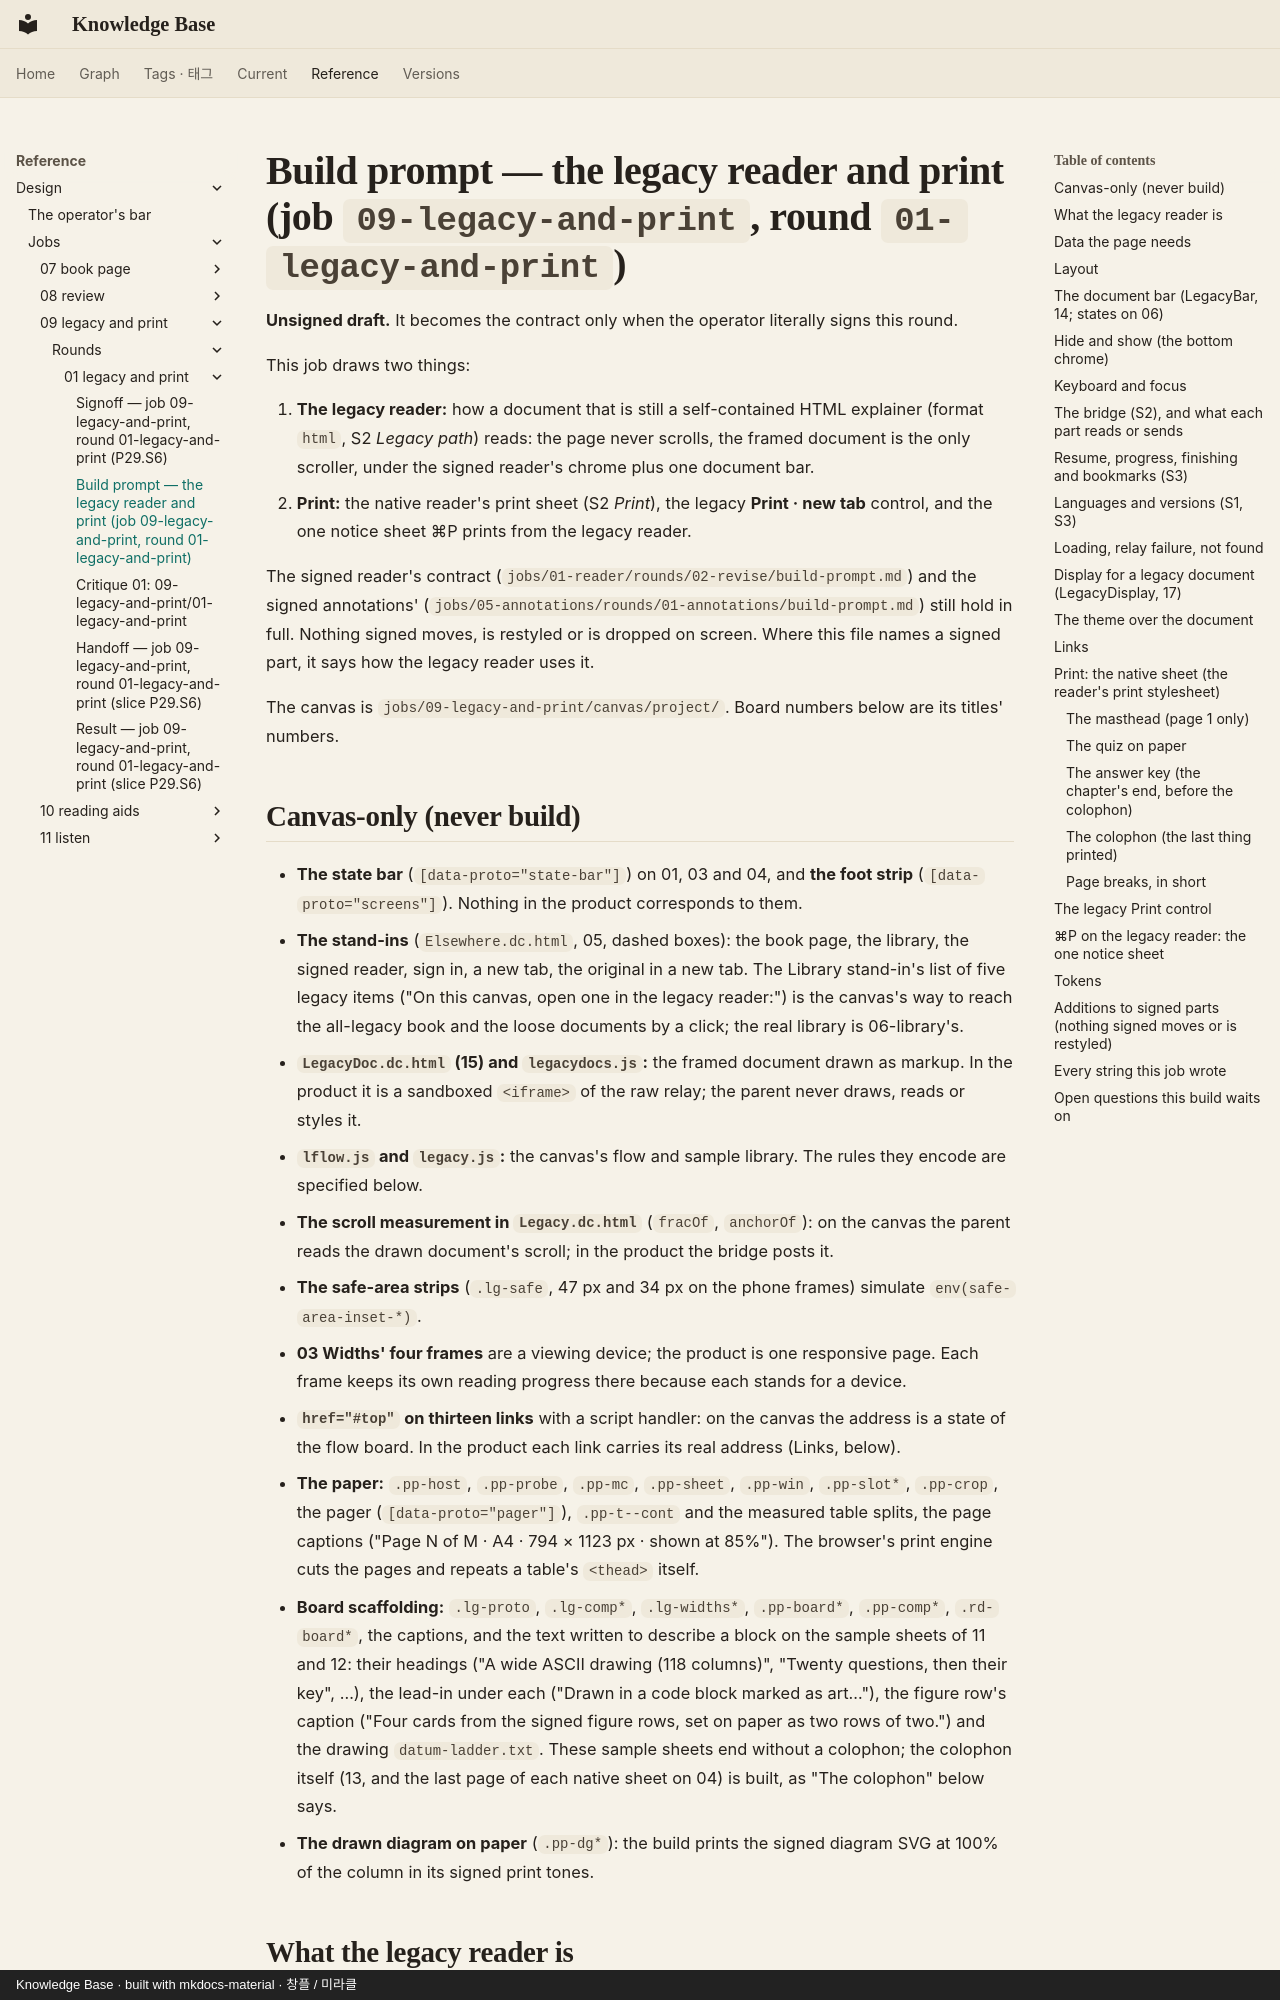

repository: leetusik/knowledge · page: reference/design/jobs/09-legacy-and-print/rounds/01-legacy-and-print/build-prompt/index.html · generator: mkdocs · copyright: Knowledge Base · built with mkdocs-material · 창플 / 미라클

# Build prompt — the legacy reader and print (job `09-legacy-and-print`, round `01-legacy-and-print`)

**Unsigned draft.** It becomes the contract only when the operator literally signs this round.

This job draws two things:

1. **The legacy reader:** how a document that is still a self-contained HTML explainer (format `html`, S2 *Legacy
   path*) reads: the page never scrolls, the framed document is the only scroller, under the signed reader's chrome
   plus one document bar.
2. **Print:** the native reader's print sheet (S2 *Print*), the legacy **Print · new tab** control, and the one
   notice sheet ⌘P prints from the legacy reader.

The signed reader's contract (`jobs/01-reader/rounds/02-revise/build-prompt.md`) and the signed annotations'
(`jobs/05-annotations/rounds/01-annotations/build-prompt.md`) still hold in full. Nothing signed moves, is restyled
or is dropped on screen. Where this file names a signed part, it says how the legacy reader uses it.

The canvas is `jobs/09-legacy-and-print/canvas/project/`. Board numbers below are its titles' numbers.

## Canvas-only (never build)

- **The state bar** (`[data-proto="state-bar"]`) on 01, 03 and 04, and **the foot strip**
  (`[data-proto="screens"]`). Nothing in the product corresponds to them.
- **The stand-ins** (`Elsewhere.dc.html`, 05, dashed boxes): the book page, the library, the signed reader, sign in,
  a new tab, the original in a new tab. The Library stand-in's list of five legacy items ("On this canvas, open one
  in the legacy reader:") is the canvas's way to reach the all-legacy book and the loose documents by a click; the
  real library is 06-library's.
- **`LegacyDoc.dc.html` (15) and `legacydocs.js`:** the framed document drawn as markup. In the product it is a
  sandboxed `<iframe>` of the raw relay; the parent never draws, reads or styles it.
- **`lflow.js` and `legacy.js`:** the canvas's flow and sample library. The rules they encode are specified below.
- **The scroll measurement in `Legacy.dc.html`** (`fracOf`, `anchorOf`): on the canvas the parent reads the drawn
  document's scroll; in the product the bridge posts it.
- **The safe-area strips** (`.lg-safe`, 47 px and 34 px on the phone frames) simulate `env(safe-area-inset-*)`.
- **03 Widths' four frames** are a viewing device; the product is one responsive page. Each frame keeps its own
  reading progress there because each stands for a device.
- **`href="#top"` on thirteen links** with a script handler: on the canvas the address is a state of the flow
  board. In the product each link carries its real address (Links, below).
- **The paper:** `.pp-host`, `.pp-probe`, `.pp-mc`, `.pp-sheet`, `.pp-win`, `.pp-slot*`, `.pp-crop`, the pager
  (`[data-proto="pager"]`), `.pp-t--cont` and the measured table splits, the page captions ("Page N of M · A4 ·
  794 × 1123 px · shown at 85%"). The browser's print engine cuts the pages and repeats a table's `<thead>` itself.
- **Board scaffolding:** `.lg-proto`, `.lg-comp*`, `.lg-widths*`, `.pp-board*`, `.pp-comp*`, `.rd-board*`, the
  captions, and the text written to describe a block on the sample sheets of 11 and 12: their headings ("A wide ASCII
  drawing (118 columns)", "Twenty questions, then their key", …), the lead-in under each ("Drawn in a code block
  marked as art…"), the figure row's caption ("Four cards from the signed figure rows, set on paper as two rows of
  two.") and the drawing `datum-ladder.txt`. These sample sheets end without a colophon; the colophon itself (13,
  and the last page of each native sheet on 04) is built, as "The colophon" below says.
- **The drawn diagram on paper** (`.pp-dg*`): the build prints the signed diagram SVG at 100% of the column in its
  signed print tones.
